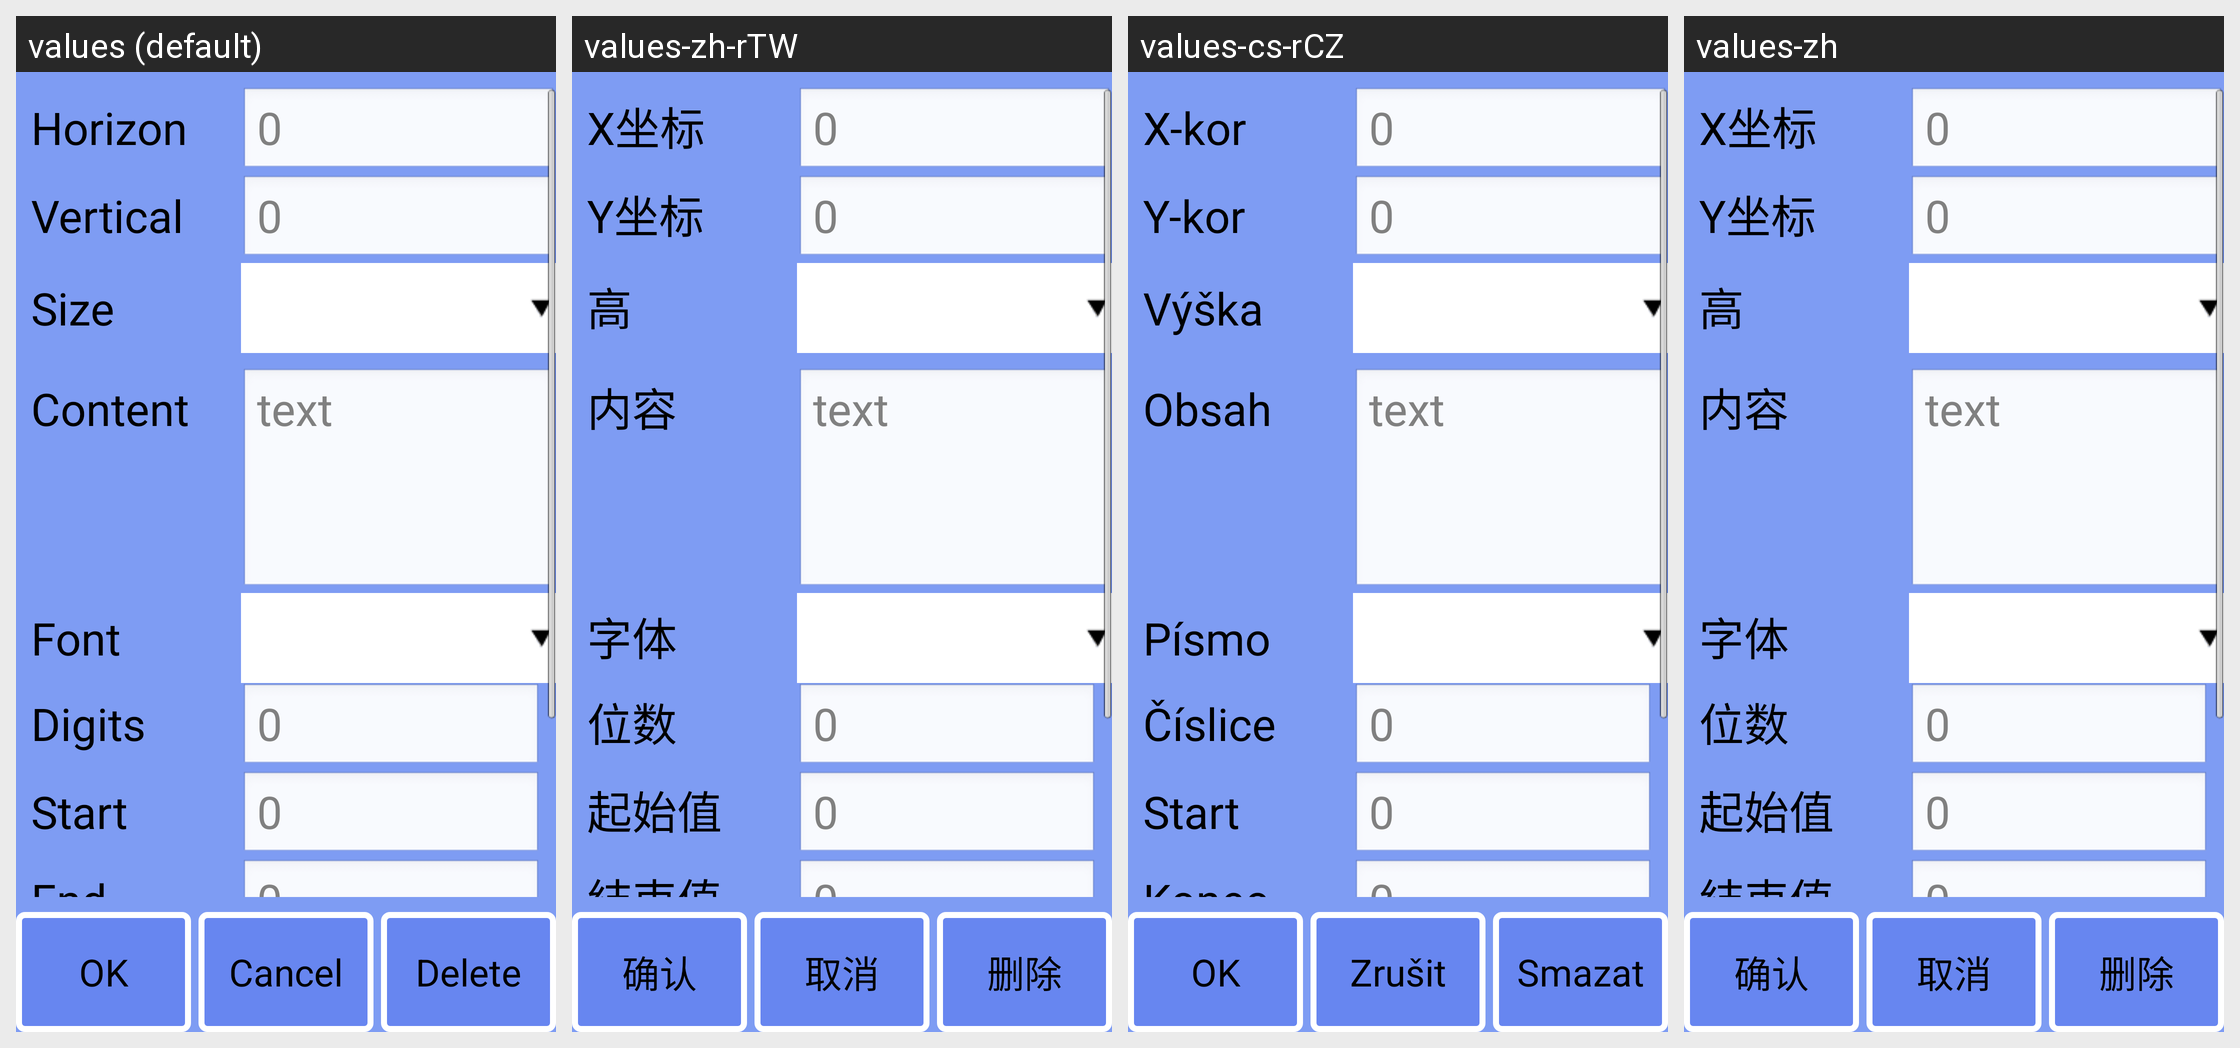

Translations of the strings shown on this Android screen, per locale in the grid:
Android screen res/layout/obj_info_counter.xml rendered under 4 locales, left to right: values (default), values-zh-rTW, values-cs-rCZ, values-zh. Device: Nexus 5 (rendered at 1080×1920; each locale shown at half size, 540×960, under a caption strip naming it); theme android:Theme.NoTitleBar.Fullscreen.
Other locales in the repository, not shown: values-de, values-es, values-fr, values-it, values-it-rIT, values-ja, values-ko, values-pt-rBR, values-pt-rPT, values-ru-rRU, values-tr, values-zh-rCN.
Strings drawn on this screen, with the default value and each locale's value (text and hints the layout hard-codes, and strings that could not be matched under every locale, appear in the picture but are not listed):

strDefault
  values: 0
  values-zh-rTW: 0
  values-cs-rCZ: 0
  values-zh: 0

str_cnt_min
  values: Start
  values-zh-rTW: 起始值
  values-cs-rCZ: Start
  values-zh: 起始值

str_cnt_max
  values: End
  values-zh-rTW: 結束值
  values-cs-rCZ: Konec
  values-zh: 結束值

strNativeBtn
  values: Cancel
  values-zh-rTW: 取消
  values-cs-rCZ: Zrušit
  values-zh: 取消

txtDefault
  values: text
  values-zh-rTW: text
  values-cs-rCZ: text
  values-zh: text
